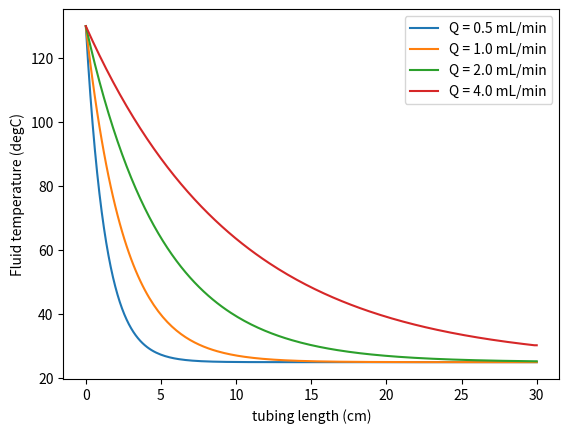

The matplotlib source for this figure:
# ===============================
# SECTION 1: Required Modules
# ===============================
import numpy as np
from matplotlib import pyplot as plt
import math

# ===============================
# SECTION 2: Geometry and Flow Parameters
# ===============================
xL = 30/100                         # tubing length in m
D = 0.0015875                       # tubing diameter in m
Vr = math.pi*(D/2)**2*xL            # tubing volume in m
Qmlm = 0.5                          # volumetric flowrate in mL/min
Q = (Qmlm*10**-6)/60                # volumetric flowrate in m3/s
Ac = math.pi*(D/2)**2               # cross-sectional area in m2
u = Q/Ac                            # average velocity m/s

# ===============================
# SECTION 3: Thermal and Material Properties
# ===============================
k = .12                             # thermal conductvity W/(m*K)
p = 1750                            # density (kg/m^3)
Cp = 1172                           # constant pressure specifc heat (J/kg/K)
a = k/(p*Cp)                        # alpha - thermal diffusivity m2/s

# ===============================
# SECTION 4: Discretization Parameters
# ===============================
x0 = 0                              # tubing entrance
nx = 200                            # number of spatial grid points
dx = xL/(nx-1)                      # spatial step-size
dt = .01                            # time step
lam = a*dt/dx**2                    # lumped coefficient

# ===============================
# SECTION 5: Heat Transfer and Boundary Conditions
# ===============================
Nu = 3.66                           # nusselt number laminar flow in tube
h = Nu*k/D                          # convective heat transfer coefficient (W/m2/K)
T0 = 130+273.15                     # stream inlet temperature in degK
Tw = 25+273.15                      # wall temperature in degK
Ttol = np.zeros(nx)                 # tolerance check array initialization
reltol = 1e-9                       # tolerance for convergence

# ===============================
# SECTION 6: Flowrate Loop Parameters
# ===============================
Qnum = 4                            # number of volumetric flowrates to model
Qfact = 2                           # factor to change each flowrate each loop
x = np.linspace(x0,xL,nx)           # spatial grid

# ===============================
# SECTION 7: Main Loop for Multiple Flowrates
# ===============================
for m in range(Qnum): # main loop for running various flowrates
    u = Q/Ac                         # recalculate average velocity per loop
    cfl = u*dt/dx                    # CFL condition
    if cfl >= 1:
        print('CFL condition not met, CFL = %s, Q = %s mL/min' %(cfl,Qmlm))
    
    # ===============================
    # SECTION 8: Array Initialization
    # ===============================
    Ttol = np.zeros(nx)              # re-initializes tolerance check loop
    T = np.ones(nx)*Tw               # array initialization / Initial condition
    Tn = np.ones(nx)*Tw              # temporary array initialization / Initial condition
    
    termcond = np.abs((np.linalg.norm(Ttol)-np.linalg.norm(Tn))) # termination condition
    
    # ===============================
    # SECTION 9: Iterative Solver Loop
    # ===============================
    while termcond >= reltol: # model loop runs until termination condition met
        termcond = np.abs((np.linalg.norm(Ttol)-np.linalg.norm(Tn))) # termination condition
        T[0] = T0                  # impose dirichlet BC (inlet)
        T[nx-1] = T[nx-2]          # impose neumann BC (outlet)
        Tn = T.copy()              # update temporary array
        
        # Vectorized FDM spatial solution (advection + diffusion + wall heat loss)
        T[1:-1] = Tn[1:-1]-(u*(dt/dx)*(Tn[1:-1]                     \
                    -Tn[:-2]))+lam*(Tn[2:]-2*Tn[1:-1]+Tn[:-2])      \
                    -h*D*math.pi*(Tn[1:-1]-Tw)*dt/p/Cp*xL/Vr
        Ttol = T.copy()            # update tolerance check array
    
    # ===============================
    # SECTION 10: Plot Results
    # ===============================
    plt.figure(1)  
    plt.plot(x*100, T-273.15, label='Q = %s mL/min' %(Qmlm))
    plt.xlabel('tubing length (cm)')
    plt.ylabel('Fluid temperature (degC)')
    plt.legend()
    
    # Update flowrate for next iteration
    Q = Q * Qfact
    Qmlm = Q * 60 / (10**-6)        # update flowrate in mL/min for legend
